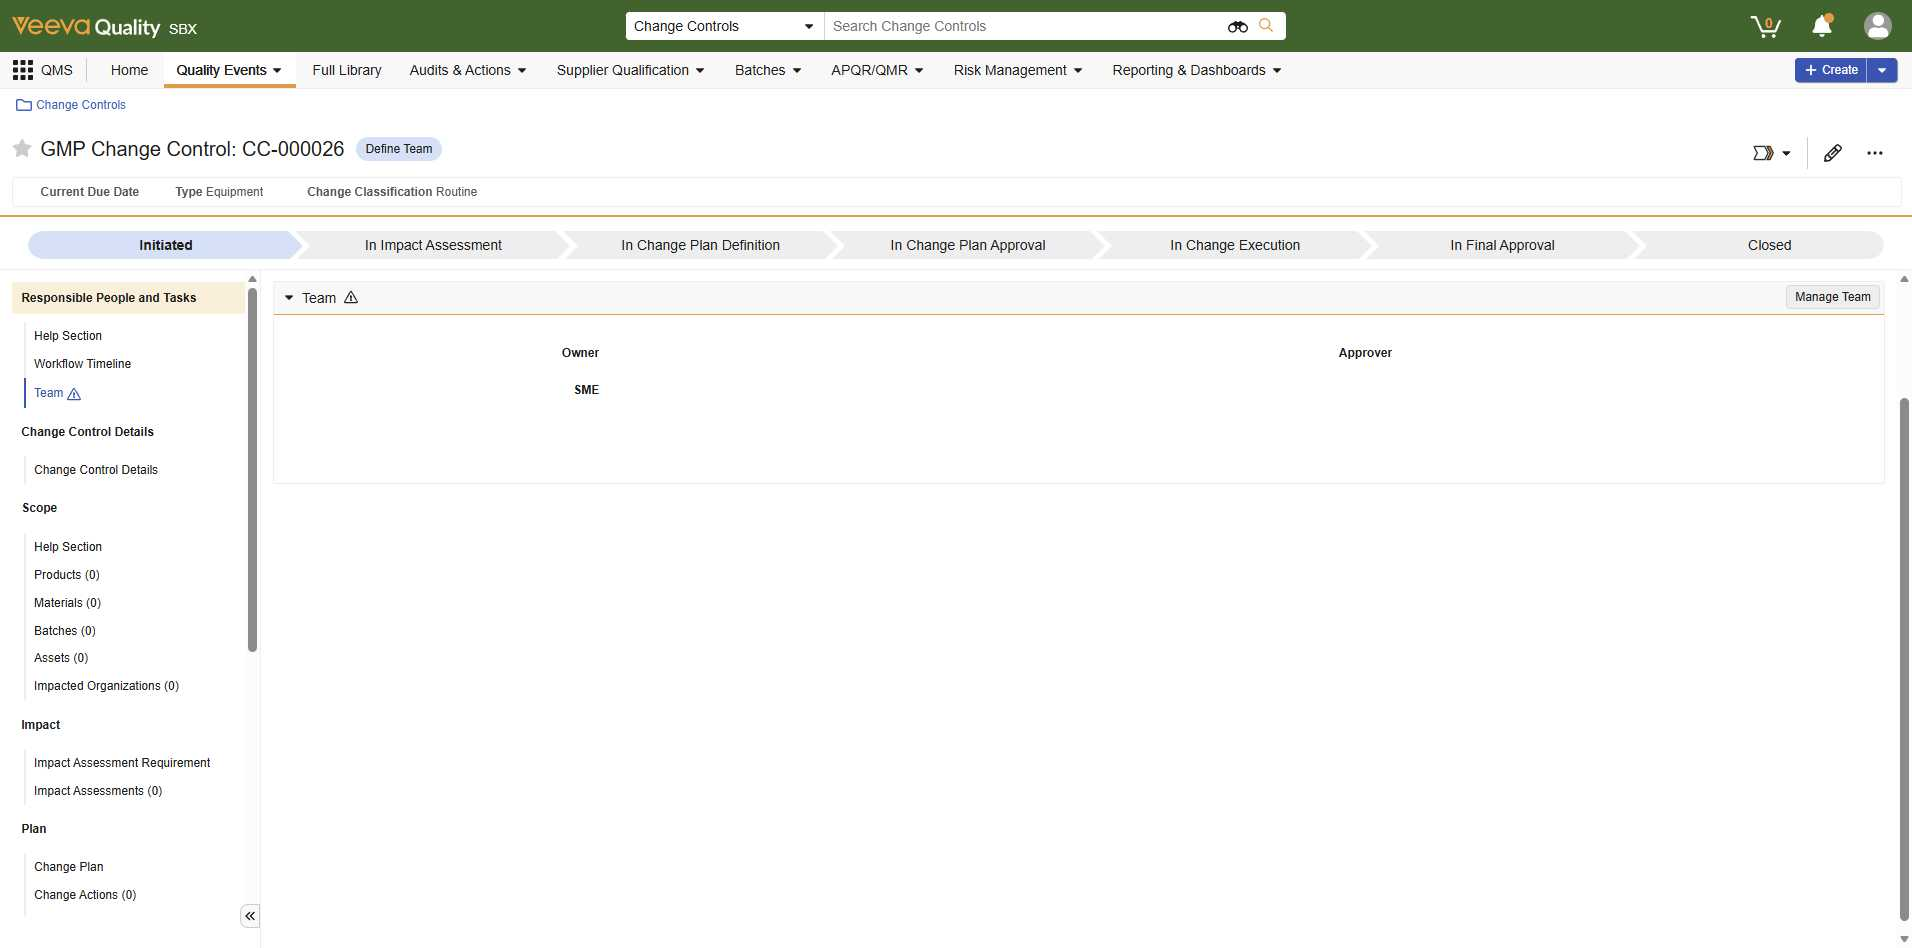
Task: UiPath Test Cloud demo project for application testing of Veeva vault. This project has Windows dependencies.

Workflow: TC_MoveTo_InChangePlanApproval

Step 1: Change Control Screen in window '*Change Controls' (msedge.exe)

Step 2: click on the element 'Complete' in window 'CC-000026 - Change Controls' (msedge.exe) (no picture)

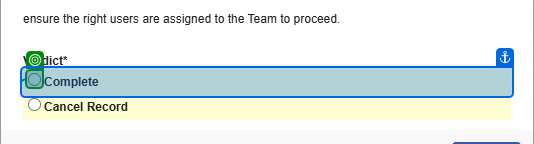
Step 3: check the text box in window 'CC-000026 - Change Controls' (msedge.exe)
